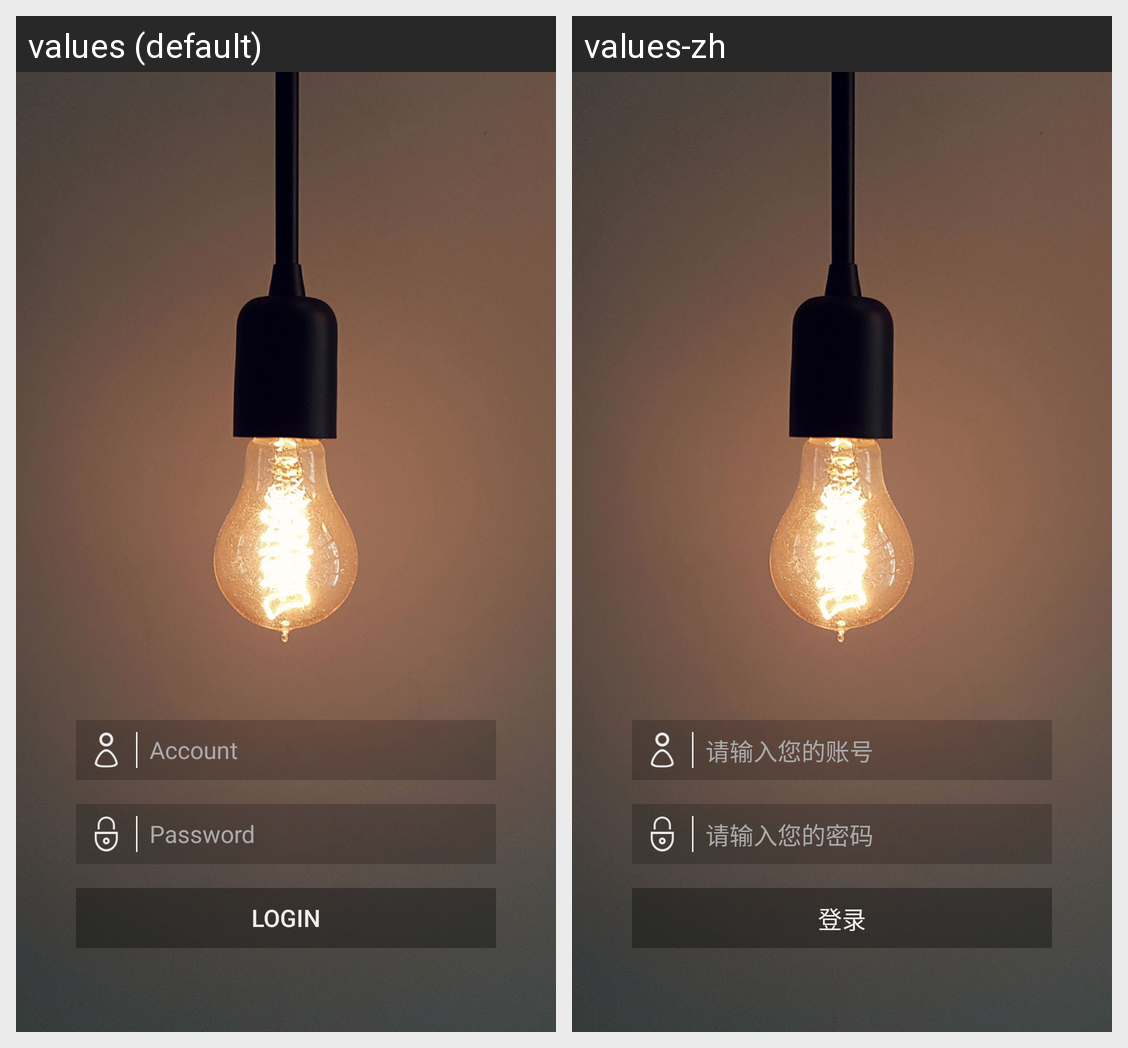

Strings drawn on this Android screen and how each of the app's shown locales translates them:
Android screen res/layout/activity_login.xml rendered under 2 locales, left to right: values (default), values-zh. Device: Nexus 5 (rendered at 1080×1920; each locale shown at half size, 540×960, under a caption strip naming it); theme LoginTheme.
Strings drawn on this screen, with the default value and each locale's value (text and hints the layout hard-codes, and strings that could not be matched under every locale, appear in the picture but are not listed):

login_hint_account
  values: Account
  values-zh: 请输入您的账号

login_hint_password
  values: Password
  values-zh: 请输入您的密码

login_button_action
  values: Login
  values-zh: 登录
